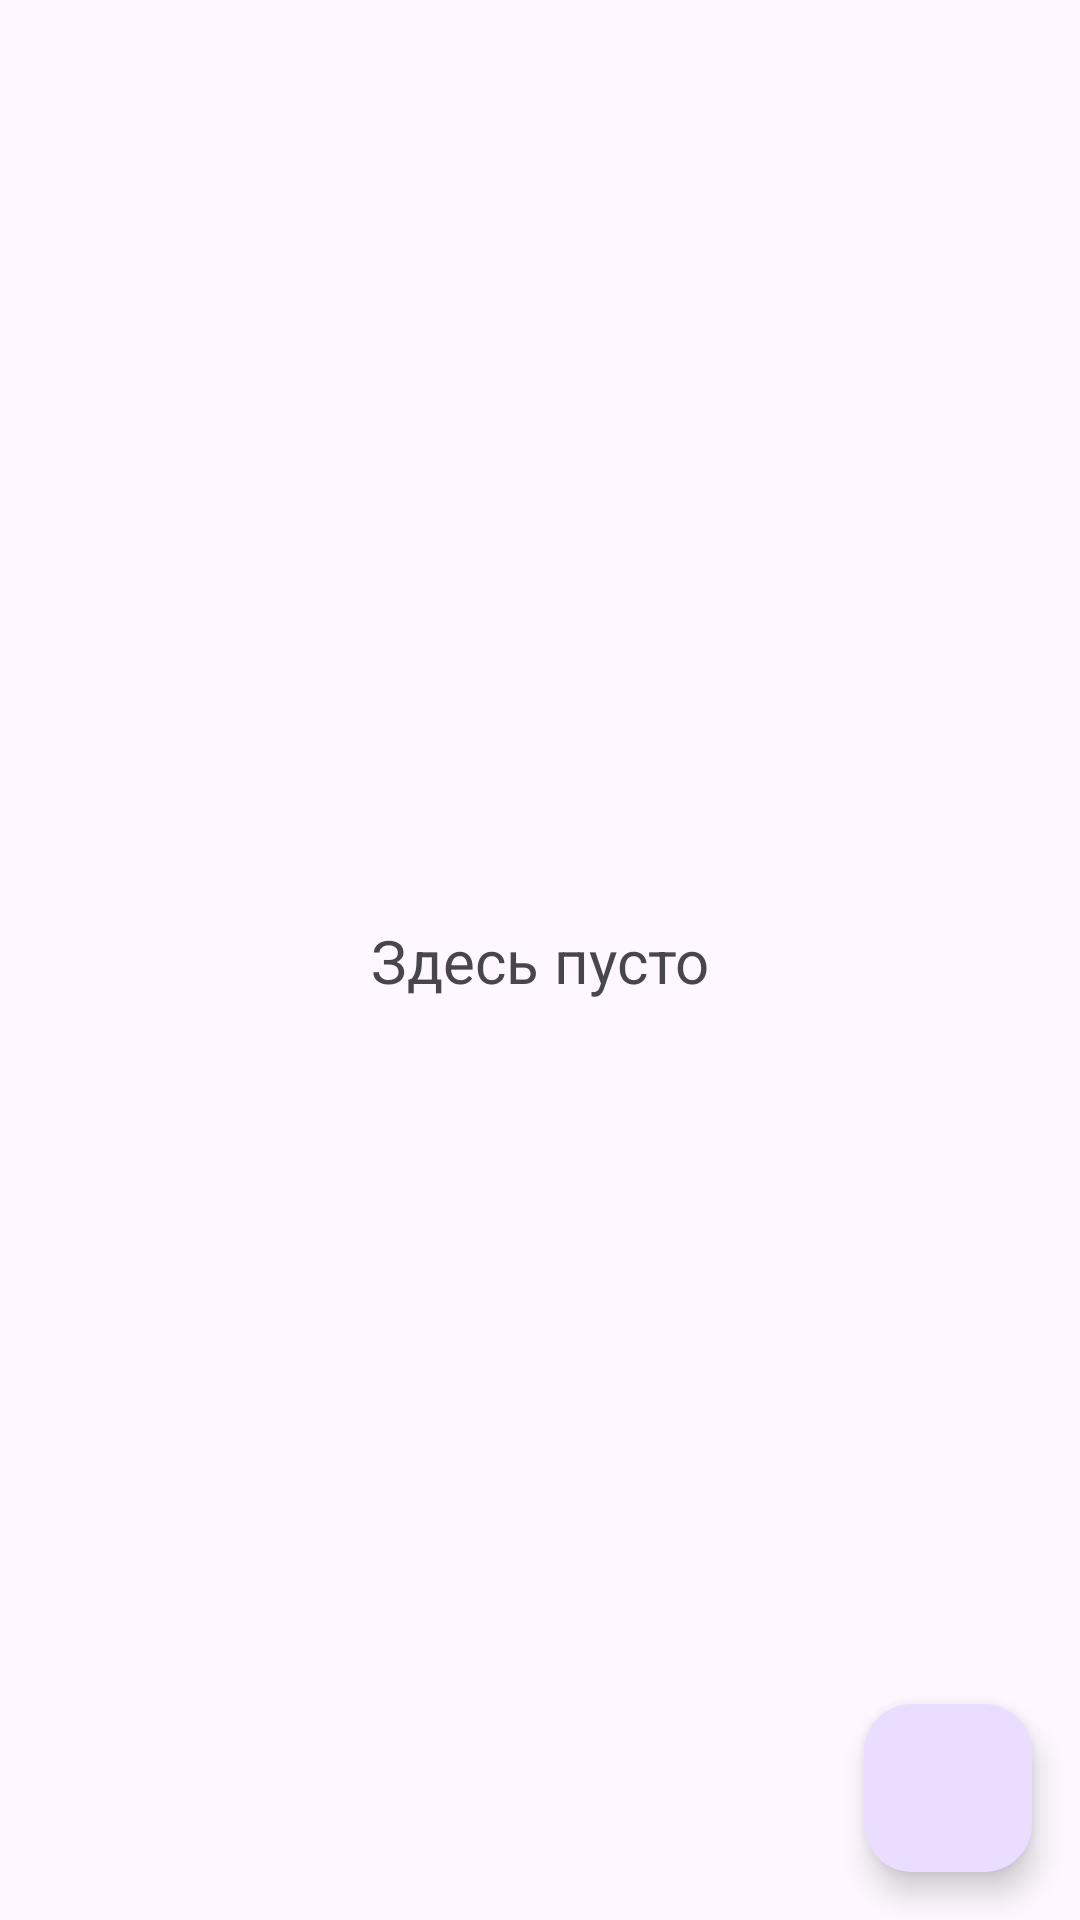

Layout XML and referenced resources for this Android screen:
<!-- AndroidManifest.xml: application theme Theme.CourseWork -->
<!-- res/layout/fragment_cooking.xml -->
<?xml version="1.0" encoding="utf-8"?>
<androidx.constraintlayout.widget.ConstraintLayout xmlns:android="http://schemas.android.com/apk/res/android"
    xmlns:tools="http://schemas.android.com/tools"
    android:layout_width="match_parent"
    android:layout_height="match_parent"
    xmlns:app="http://schemas.android.com/apk/res-auto"
    tools:context=".ui.fragment.CookingFragment.CookingFragment">

    <androidx.recyclerview.widget.RecyclerView
        android:id="@+id/recycler_view"
        tools:listitem="@layout/bakery_production"
        android:layout_width="match_parent"
        android:layout_height="match_parent"/>

    <com.google.android.material.floatingactionbutton.FloatingActionButton
        android:id="@+id/fab"
        app:layout_constraintEnd_toEndOf="parent"
        app:layout_constraintBottom_toBottomOf="parent"
        android:layout_width="wrap_content"
        android:layout_height="wrap_content"
        android:layout_margin="16dp"
        android:src="@drawable/add_icon"
        android:contentDescription="" />

    <include
        layout="@layout/empty_indicator"
        android:id="@+id/empty_indicator"
        app:layout_constraintStart_toStartOf="parent"
        app:layout_constraintEnd_toEndOf="parent"
        app:layout_constraintTop_toTopOf="parent"
        app:layout_constraintBottom_toBottomOf="parent"
        />

</androidx.constraintlayout.widget.ConstraintLayout>
<!-- res/layout/bakery_production.xml (included above) -->
<?xml version="1.0" encoding="utf-8"?>
<androidx.constraintlayout.widget.ConstraintLayout xmlns:android="http://schemas.android.com/apk/res/android"
    android:layout_width="match_parent"
    android:layout_height="wrap_content"
    android:padding="8dp"
    xmlns:app="http://schemas.android.com/apk/res-auto"
    xmlns:tools="http://schemas.android.com/tools">
    
    
    <com.google.android.material.imageview.ShapeableImageView
        android:id="@+id/image"
        android:layout_width="60dp"
        android:layout_height="60dp"
        tools:src="@drawable/ic_launcher_background"
        app:layout_constraintStart_toStartOf="parent"
        app:layout_constraintTop_toTopOf="parent"
        app:shapeAppearance="@style/RoundedImageView"
        android:contentDescription="image" />


    <TextView
        android:id="@+id/name"
        android:textSize="@dimen/title_text_size"
        android:layout_width="wrap_content"
        android:layout_height="wrap_content"
        app:layout_constraintStart_toEndOf="@id/image"
        app:layout_constraintTop_toTopOf="parent"
        app:layout_constraintEnd_toEndOf="parent"
        tools:text="Пицца"
        android:textStyle="bold"
        />

    <TextView
        android:id="@+id/price_description"
        android:layout_width="wrap_content"
        android:layout_height="wrap_content"
        android:text="Стоимость ингредиентов: "
        android:layout_marginStart="8dp"
        app:layout_constraintStart_toEndOf="@id/image"
        app:layout_constraintTop_toBottomOf="@id/name"
        />

    <TextView
        android:id="@+id/price"
        android:layout_width="wrap_content"
        android:layout_height="wrap_content"
        app:layout_constraintStart_toEndOf="@id/price_description"
        app:layout_constraintTop_toBottomOf="@id/name"
        tools:text="100 руб."
        />

    <TextView
        android:id="@+id/count"
        android:layout_width="wrap_content"
        android:layout_height="wrap_content"
        android:layout_marginTop="8dp"
        app:layout_constraintEnd_toEndOf="parent"
        app:layout_constraintTop_toTopOf="parent"
        android:textSize="16sp"
        tools:text="16 шт"
        />


    <TextView
        android:id="@+id/status"
        android:layout_width="wrap_content"
        android:layout_height="wrap_content"
        android:layout_marginTop="8dp"
        app:layout_constraintEnd_toEndOf="parent"
        app:layout_constraintTop_toBottomOf="@id/delete_button"
        android:textSize="16sp"
        android:visibility="gone"
        tools:text="В производстве"
        />

    <com.google.android.material.progressindicator.LinearProgressIndicator
        android:id="@+id/progress_bar"
        android:layout_width="0dp"
        android:layout_height="wrap_content"
        android:layout_marginTop="8dp"
        android:layout_marginEnd="4dp"
        app:indicatorColor="@color/green"
        app:layout_constraintStart_toStartOf="parent"
        app:layout_constraintEnd_toStartOf="@id/delete_button"
        app:layout_constraintTop_toBottomOf="@id/image"

        />

    <TextView
        android:id="@+id/start_time"
        android:layout_width="wrap_content"
        android:layout_height="wrap_content"
        app:layout_constraintStart_toStartOf="parent"
        app:layout_constraintTop_toBottomOf="@id/progress_bar"
        tools:text="12:10 12.05"/>

    <TextView
        android:id="@+id/end_time"
        android:layout_width="wrap_content"
        android:layout_height="wrap_content"
        app:layout_constraintEnd_toStartOf="@id/delete_button"
        app:layout_constraintTop_toBottomOf="@id/progress_bar"
        android:layout_marginEnd="4dp"
        tools:text="13:10 12.05"/>


    <ImageButton
        android:id="@+id/delete_button"
        android:layout_width="wrap_content"
        android:layout_height="36dp"
        app:layout_constraintEnd_toEndOf="parent"
        app:layout_constraintTop_toBottomOf="@id/image"
        android:src="@drawable/delete_icon"
        android:backgroundTint="@android:color/holo_red_light"
        />



</androidx.constraintlayout.widget.ConstraintLayout>
<!-- res/layout/empty_indicator.xml (included above) -->
<?xml version="1.0" encoding="utf-8"?>
<LinearLayout android:id="@+id/empty_indicator"
    app:layout_constraintStart_toStartOf="parent"
    app:layout_constraintEnd_toEndOf="parent"
    app:layout_constraintTop_toTopOf="parent"
    app:layout_constraintBottom_toBottomOf="parent"
    android:orientation="vertical"
    android:layout_width="wrap_content"
    android:layout_height="wrap_content"
    xmlns:app="http://schemas.android.com/apk/res-auto"
    xmlns:android="http://schemas.android.com/apk/res/android">

    <ImageView
        android:layout_width="wrap_content"
        android:layout_height="wrap_content"
        android:layout_gravity="center"
        android:src="@drawable/empty_icon"/>

    <TextView
        android:layout_width="wrap_content"
        android:layout_height="wrap_content"
        android:layout_gravity="center"
        android:text="Здесь пусто"
        android:textSize="20sp" />
</LinearLayout>
<!-- resources referenced by this layout -->
<resources>
  <color name="green">#00B400</color>
  <dimen name="title_text_size">18sp</dimen>
  <style name="RoundedImageView">
          <item name="cornerFamily">rounded</item>
          <item name="cornerSize">16dp</item>
      </style>
  <style name="Theme.CourseWork" parent="Theme.Material3.DayNight">
          
          <item name="colorPrimary">@color/purple_500</item>
          <item name="colorPrimaryVariant">@color/purple_700</item>
          <item name="colorOnPrimary">@color/white</item>
          
          <item name="colorSecondary">@color/teal_200</item>
          <item name="colorSecondaryVariant">@color/teal_700</item>
          <item name="colorOnSecondary">@color/black</item>
          
          <item name="android:statusBarColor">?attr/colorPrimaryVariant</item>
          
      </style>
  <color name="purple_500">#FF6200EE</color>
  <color name="purple_700">#FF3700B3</color>
  <color name="white">#FFFFFFFF</color>
  <color name="teal_200">#FF03DAC5</color>
  <color name="teal_700">#FF018786</color>
  <color name="black">#FF000000</color>
</resources>
